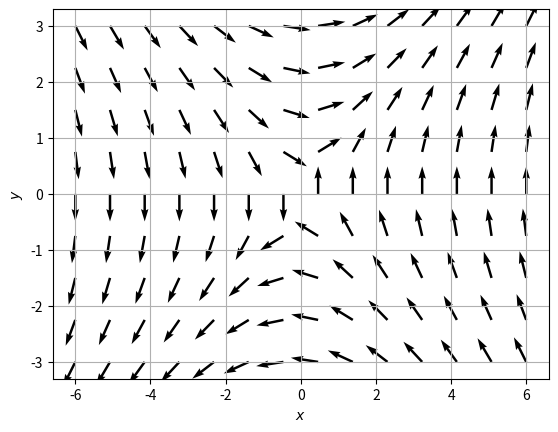

This figure's Python source:
import numpy as np
import matplotlib.pyplot as pl

pl.close("all")

# Parameter
fig = 1
sc = 18
lw = 0.005

x_0 = -6
x_E = 6

y_0 = -3
y_E = 3

N_x = 14
N_y = 9


# Funktionen
def v(x, y):
    v_x = y/(np.sqrt(x**2 + y**2))
    v_y = x/(np.sqrt(x**2 + y**2))
    return v_x, v_y


# Daten
x_data = np.linspace(x_0, x_E, N_x)
y_data = np.linspace(y_0, y_E, N_y)
[x_grid, y_grid] = np.meshgrid(x_data, y_data)
[v_x_grid, v_y_grid] = v(x_grid, y_grid)

# Ausgabe
# print(x_data)
# print(y_data)
# print(x_grid)
# print(y_grid)
# print(v_x_grid)
# print(v_y_grid)
fh = pl.figure(fig)
pl.quiver(x_grid, y_grid, v_x_grid, v_y_grid, scale=sc, width=lw)
pl.xlabel("$x$")
pl.ylabel("$y$")
pl.grid("on")
pl.axis("tight")
pl.show()
